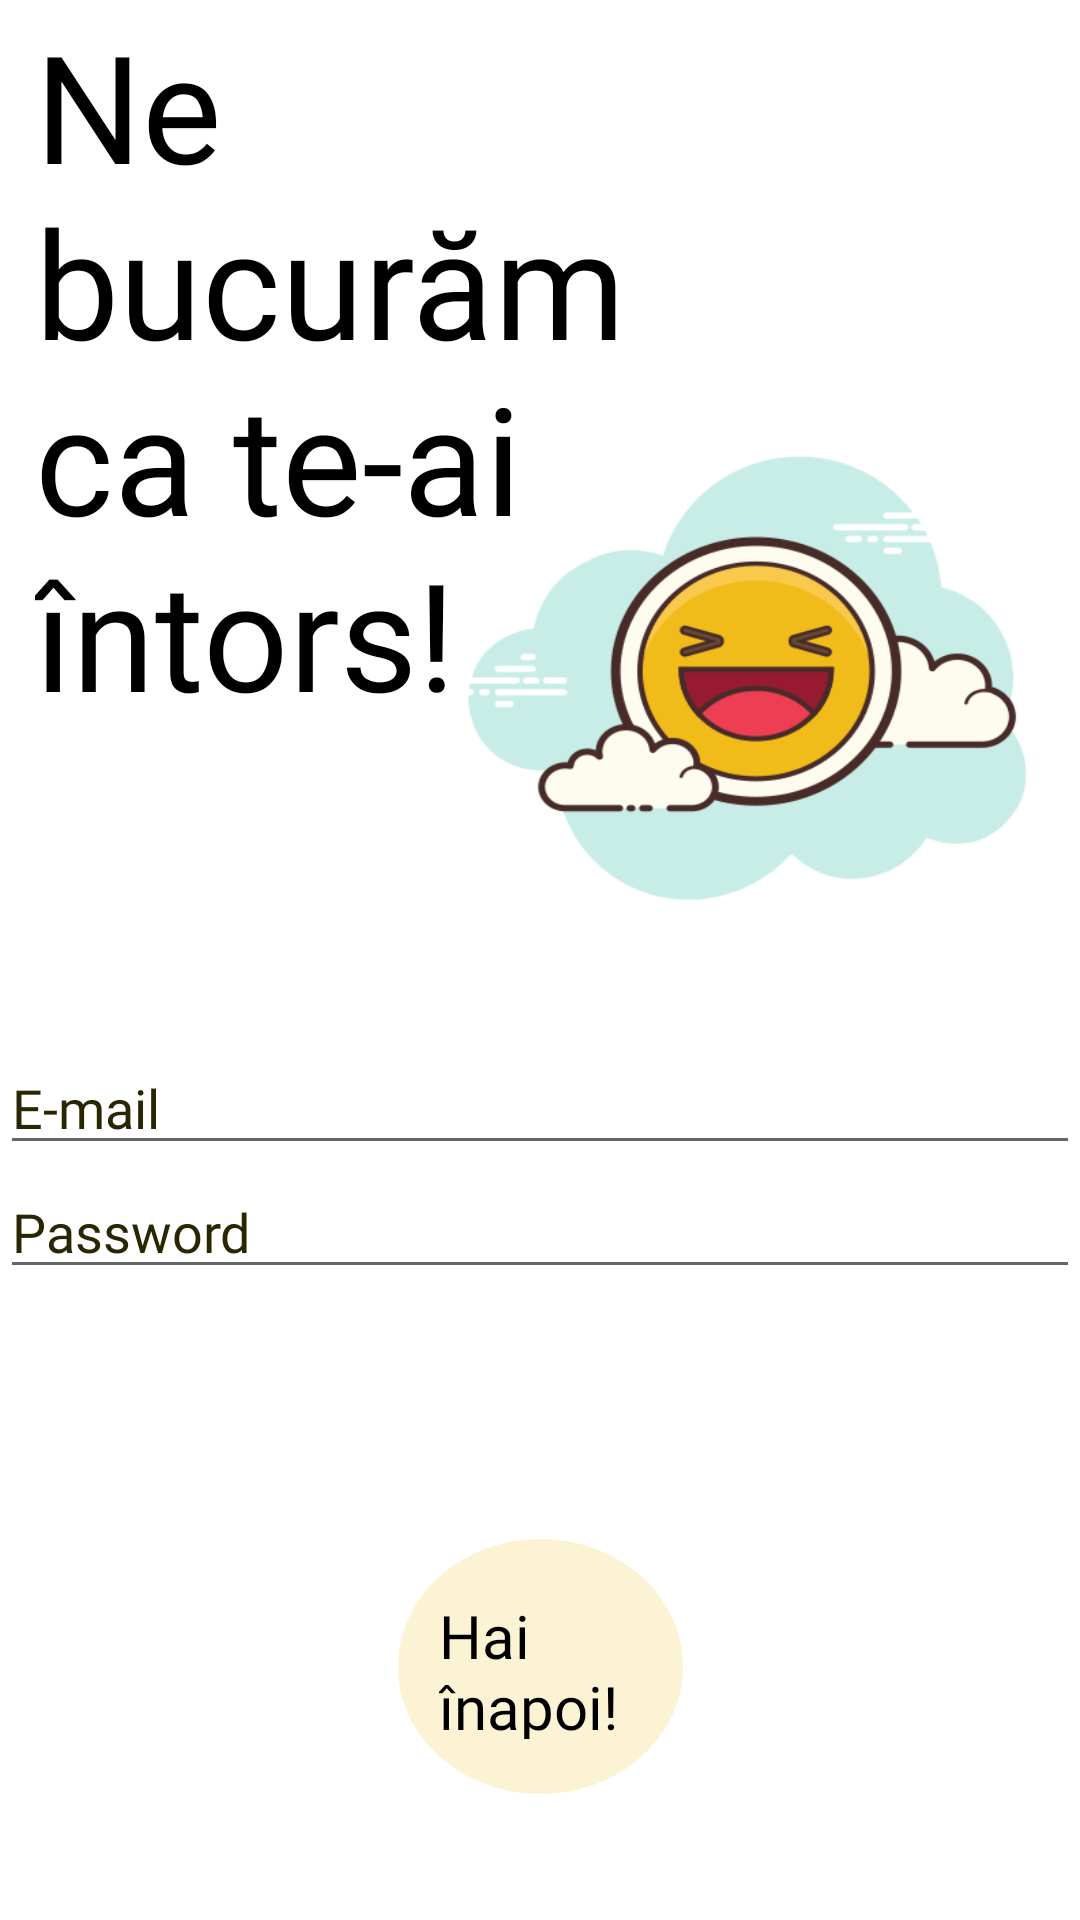

Android layout source for this screen:
<!-- AndroidManifest.xml: application theme Theme.Licenta6 -->
<!-- res/layout/activity_login.xml -->
<?xml version="1.0" encoding="utf-8"?>
<androidx.constraintlayout.widget.ConstraintLayout xmlns:android="http://schemas.android.com/apk/res/android"
    xmlns:app="http://schemas.android.com/apk/res-auto"
    xmlns:tools="http://schemas.android.com/tools"
    android:layout_width="match_parent"
    android:layout_height="match_parent"
    android:background="#FFF"
    tools:context=".Login">

    <TextView
        android:id="@+id/ne_bucuram_"
        android:layout_width="217dp"
        android:layout_height="242dp"
        android:layout_alignParentLeft="true"
        android:layout_alignParentTop="true"
        android:fontFamily="@font/salsa"
        android:gravity="top"
        android:text="@string/ne_bucuram_"
        android:textAppearance="@style/ne_bucuram_"
        app:layout_constraintBottom_toBottomOf="parent"
        app:layout_constraintEnd_toEndOf="parent"
        app:layout_constraintHorizontal_bias="0.082"
        app:layout_constraintStart_toStartOf="parent"
        app:layout_constraintTop_toTopOf="parent"
        app:layout_constraintVertical_bias="0.004" />

    <View
        android:id="@+id/icons8_happ"
        android:layout_width="227dp"
        android:layout_height="210dp"
        android:layout_alignParentLeft="true"
        android:layout_alignParentTop="true"
        android:background="@drawable/happyface"
        app:layout_constraintBottom_toBottomOf="parent"
        app:layout_constraintEnd_toEndOf="parent"
        app:layout_constraintHorizontal_bias="1.0"
        app:layout_constraintStart_toStartOf="parent"
        app:layout_constraintTop_toTopOf="parent"
        app:layout_constraintVertical_bias="0.283" />

    <View
        android:id="@+id/login_button"
        android:layout_width="95dp"
        android:layout_height="85dp"
        android:layout_alignParentLeft="true"
        android:layout_alignParentTop="true"
        android:background="@drawable/ellipse_login"
        app:layout_constraintBottom_toBottomOf="parent"
        app:layout_constraintEnd_toEndOf="parent"
        app:layout_constraintStart_toStartOf="parent"
        app:layout_constraintTop_toBottomOf="@+id/ne_bucuram_"
        app:layout_constraintVertical_bias="0.865" />

    <com.google.android.material.textfield.TextInputEditText
        android:id="@+id/email_login"
        android:layout_width="match_parent"
        android:layout_height="wrap_content"
        android:fontFamily="@font/salsa"
        android:hint="E-mail"
        android:textColor="#282603"
        android:textColorHint="#282603"
        app:layout_constraintBottom_toTopOf="@+id/login_button"
        app:layout_constraintEnd_toEndOf="parent"
        app:layout_constraintStart_toStartOf="parent"
        app:layout_constraintTop_toTopOf="parent"
        app:layout_constraintVertical_bias="0.736" />

    <com.google.android.material.textfield.TextInputEditText
        android:id="@+id/password_login"
        android:layout_width="match_parent"
        android:layout_height="wrap_content"
        android:fontFamily="@font/salsa"
        android:hint="Password"
        android:textColor="#282603"
        android:textColorHint="#282603"
        app:layout_constraintBottom_toTopOf="@+id/login_button"
        app:layout_constraintEnd_toEndOf="parent"
        app:layout_constraintHorizontal_bias="0.0"
        app:layout_constraintStart_toStartOf="parent"
        app:layout_constraintTop_toBottomOf="@+id/email_login"
        app:layout_constraintVertical_bias="0.0" />

    <TextView
        android:id="@+id/hai_inapoi_"
        android:layout_width="68dp"
        android:layout_height="48dp"
        android:layout_alignParentLeft="true"
        android:layout_alignParentTop="true"
        android:fontFamily="@font/salsa"
        android:gravity="top"
        android:text="@string/hai_inapoi_"
        android:textAppearance="@style/hai_inapoi_"
        app:layout_constraintBottom_toBottomOf="@+id/login_button"
        app:layout_constraintEnd_toEndOf="@+id/login_button"
        app:layout_constraintStart_toStartOf="@+id/login_button"
        app:layout_constraintTop_toTopOf="@+id/login_button" />

</androidx.constraintlayout.widget.ConstraintLayout>
<!-- resources referenced by this layout -->
<resources>
  <!-- drawable ellipse_login (drawable) -->
  <vector
      xmlns:android="http://schemas.android.com/apk/res/android"
      xmlns:aapt="http://schemas.android.com/aapt"
      android:width="95dp"
      android:height="85dp"
      android:viewportWidth="95"
      android:viewportHeight="85"
      >
  
      <group>
  
          <clip-path
              android:pathData="M95 42.5C95 65.9721 73.7335 85 47.5 85C21.2665 85 0 65.9721 0 42.5C0 19.0279 21.2665 0 47.5 0C73.7335 0 95 19.0279 95 42.5Z"
              />
  
          <path
              android:pathData="M0 0V85H95V0"
              android:fillColor="#FCF3D4"
              />
  
      </group>
  
  </vector>
  <!-- drawable happyface: png bitmap (drawable, 40778 bytes) -->
  <string name="hai_inapoi_">Hai înapoi!</string>
  <string name="ne_bucuram_">Ne bucurăm ca te-ai întors!</string>
  <style name="hai_inapoi_">
  
  		<item name="android:textSize">
  			20sp
  		</item>
  
  		<item name="android:textColor">
  			#000000
  		</item>
  
  	</style>
  <style name="ne_bucuram_">
  
  		<item name="android:textSize">
  			50sp
  		</item>
  
  		<item name="android:textColor">
  			#000000
  		</item>
  
  	</style>
  <style name="Theme.Licenta6" parent="Theme.AppCompat.DayNight.NoActionBar">
          
          <item name="colorPrimary">@color/_bg__main_ek2_color</item>
          <item name="colorPrimaryDark">@color/_bg__main_ek2_color</item>
          <item name="colorAccent">@color/_bg__main_ek2_color</item>
          
      </style>
  <color name="_bg__main_ek2_color">#FFFFFF</color>
</resources>
